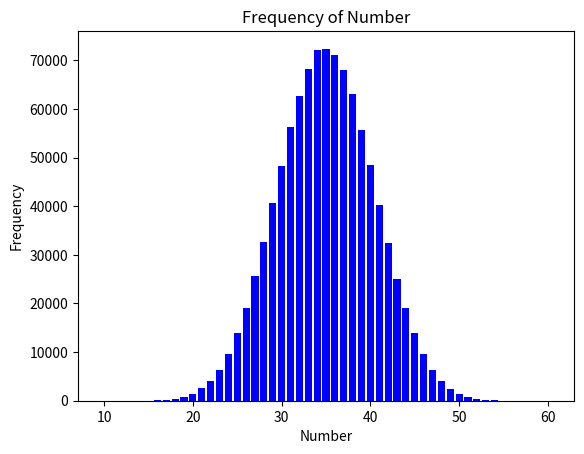

Write the Python code that produced this figure.
from random import randint
import matplotlib.pyplot as plt

dice_num = 10
n = 1000000
result = [0]*(dice_num*6-dice_num+1)
for i in range(n):
    a = 0
    for j in range(dice_num):
        a += randint(1, 6)
    result[a-dice_num] += 1

print(result)
label = []
for i in range(len(result)):
    label.append(i+dice_num)

plt.bar(label, result, color='blue')
plt.xlabel('Number')
plt.ylabel('Frequency')
plt.title('Frequency of Number')
plt.show()